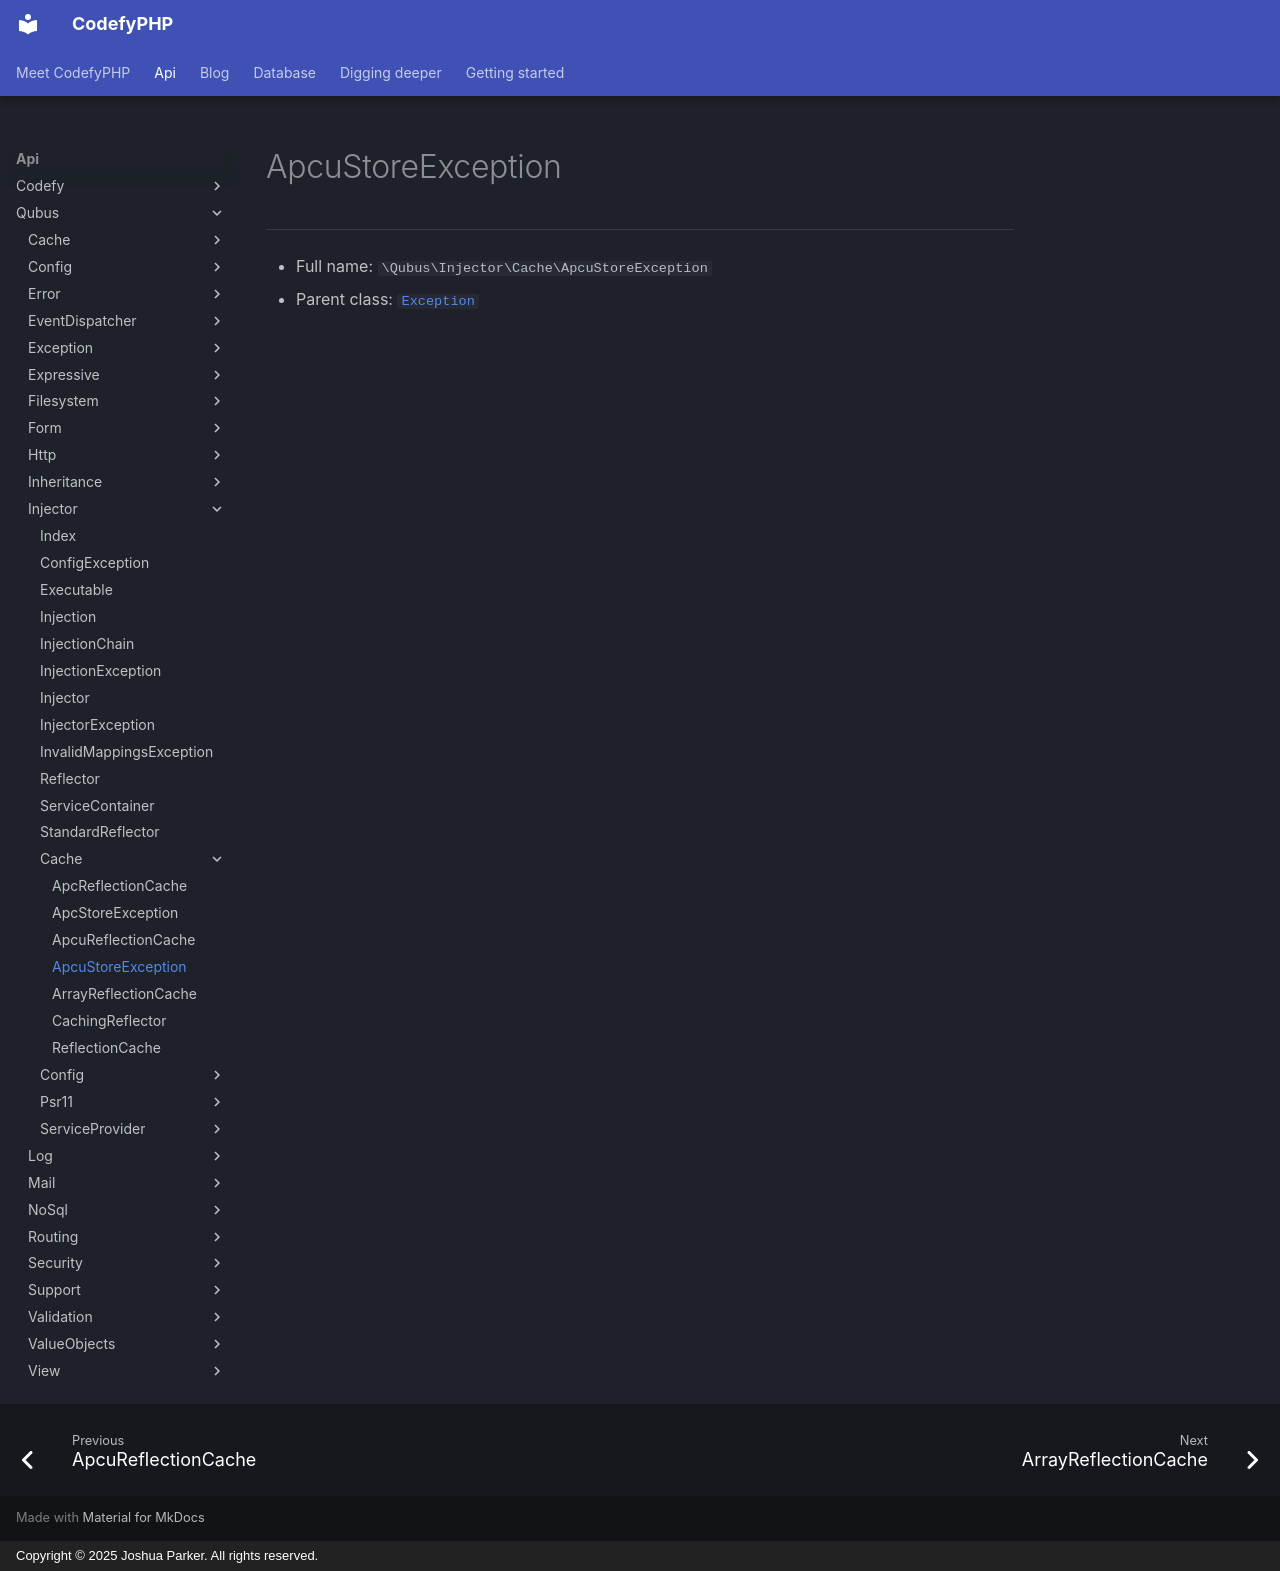

repository: codefyphp/docs · page: api/Qubus/Injector/Cache/ApcuStoreException/index.html · generator: mkdocs · copyright: Copyright © 2025 Joshua Parker. All rights reserved.

# ApcuStoreException

***

* Full name: `\Qubus\Injector\Cache\ApcuStoreException`
* Parent class: [`Exception`](../../Exception/Exception.md)
